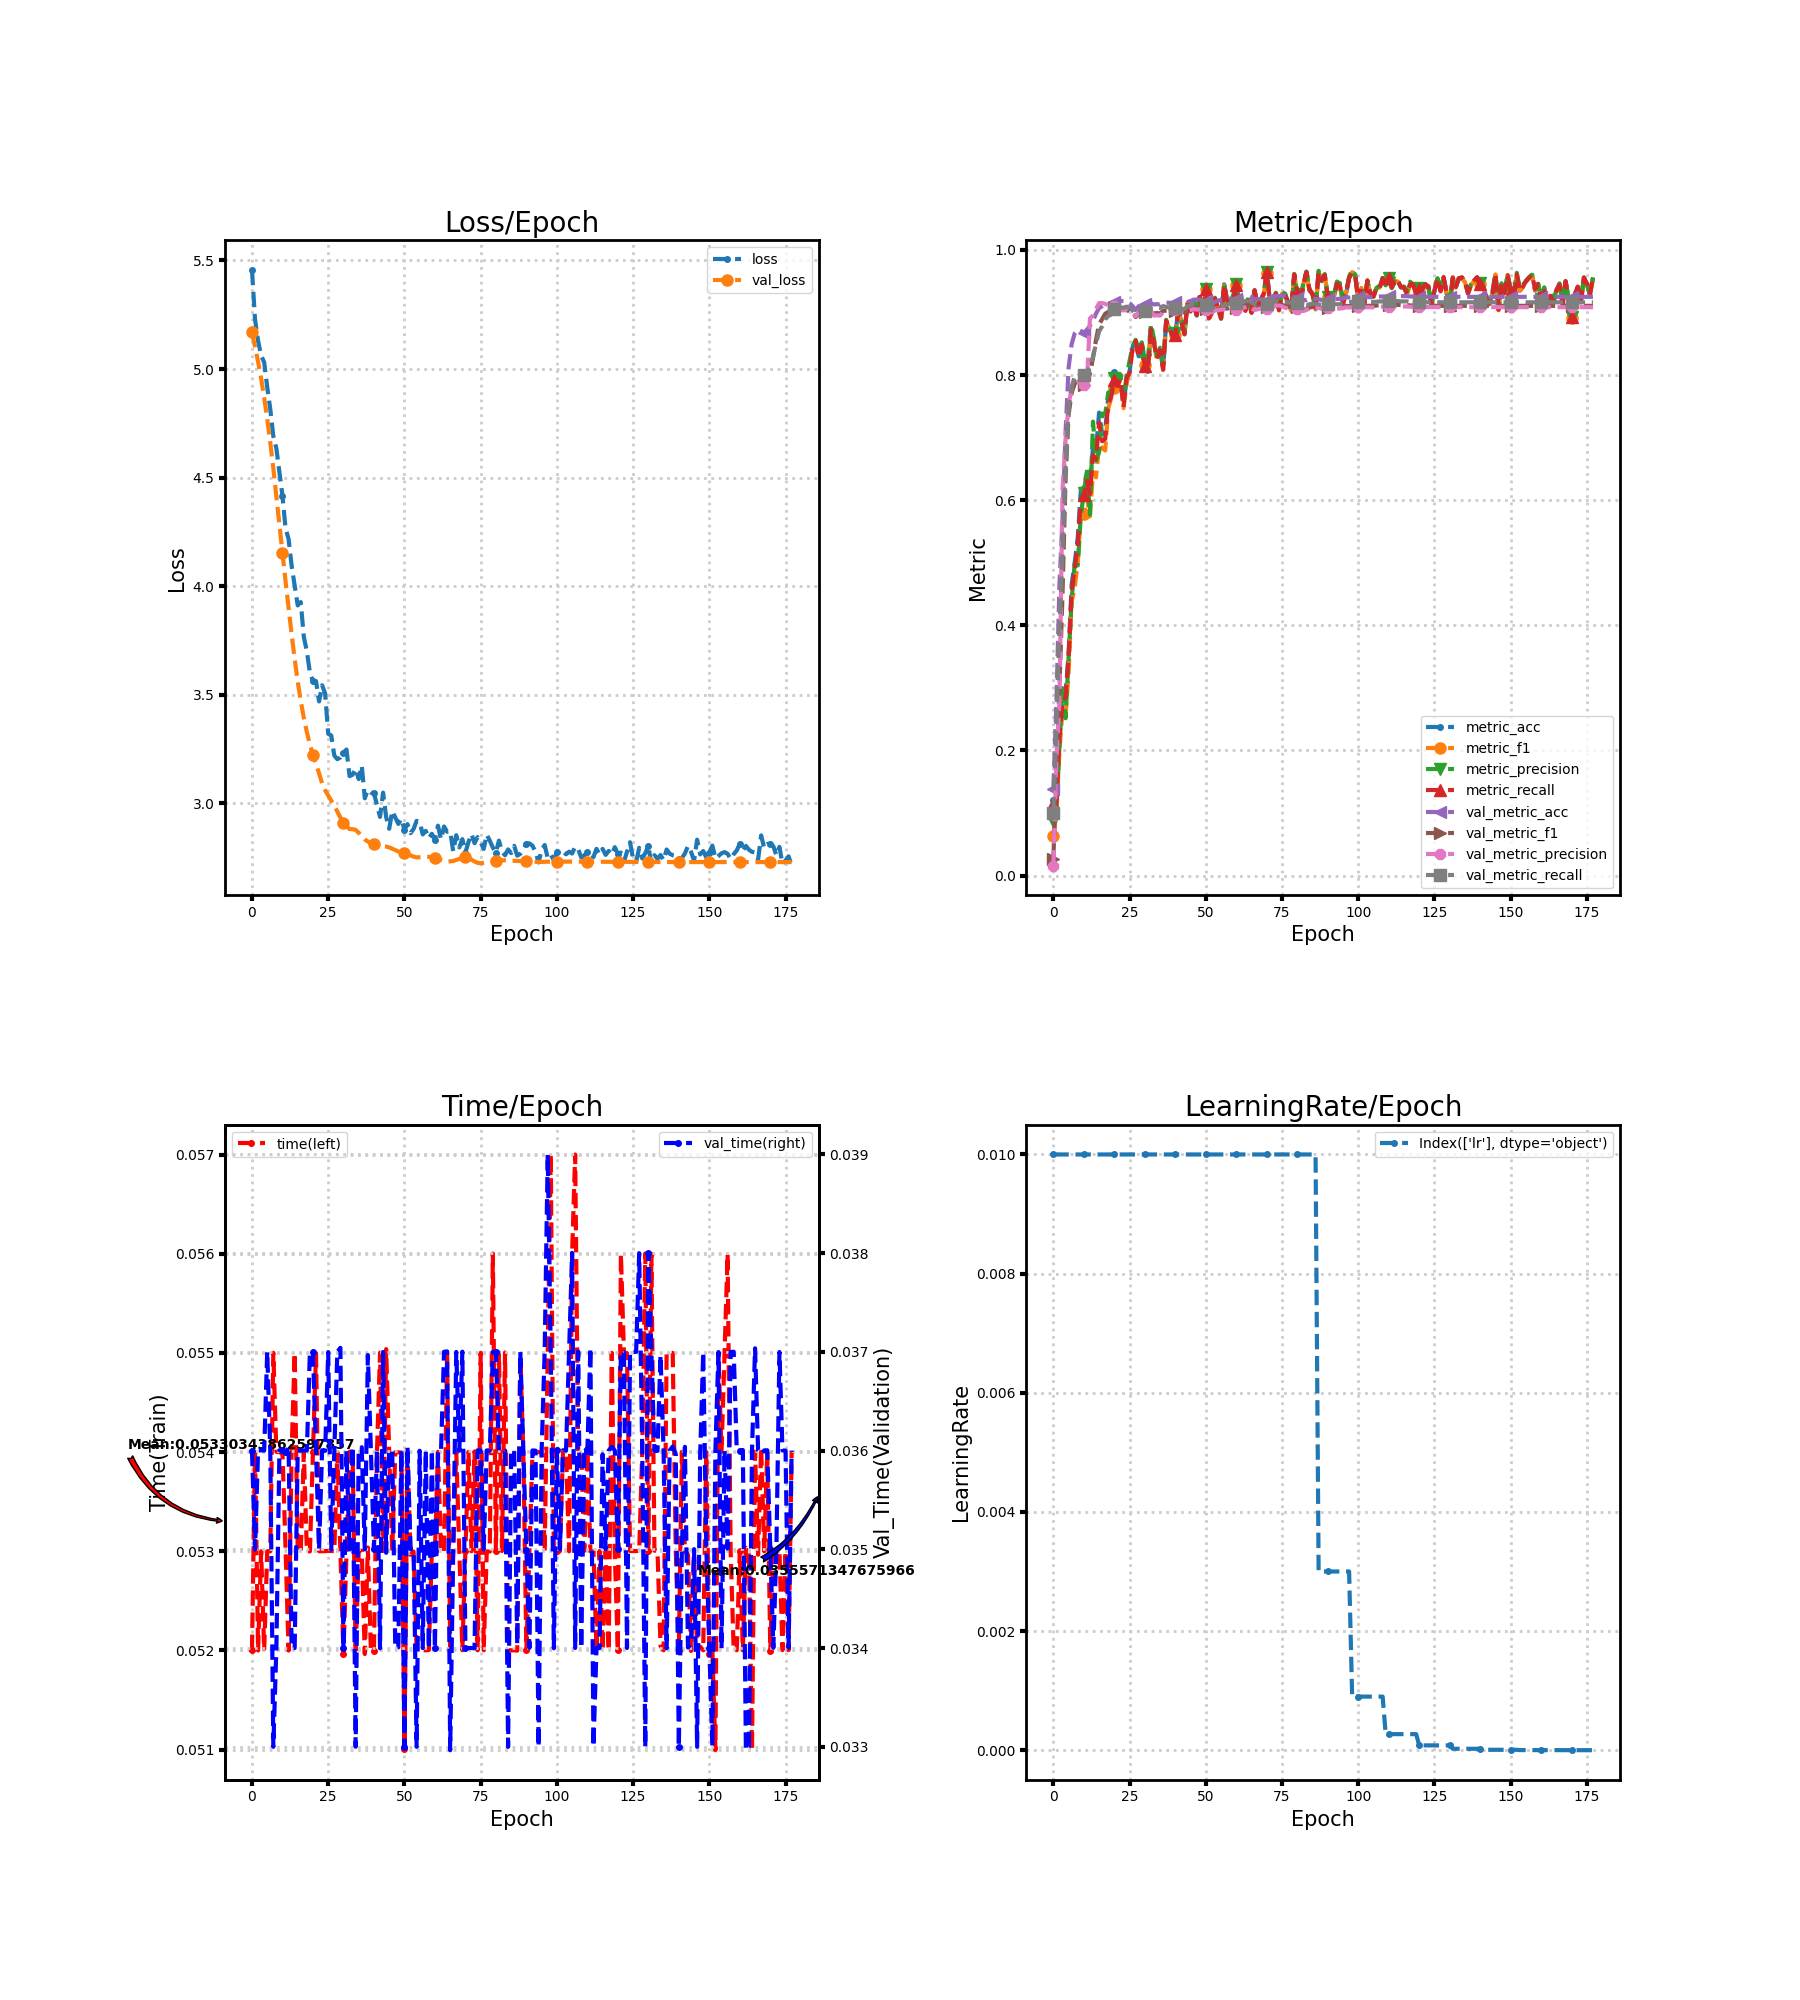

The file beside this chart, header and first rows:
loss, metric_acc, metric_f1, metric_precision, metric_recall, time, lr, val_loss, val_metric_acc, val_metric_f1, val_metric_precision, val_metric_recall, val_time
5.457, 0.12, 0.06347, 0.08708, 0.115, 0.052, 0.01, 5.17, 0.1389, 0.02726, 0.01605, 0.1008, 0.036
5.229, 0.115, 0.09917, 0.1034, 0.1117, 0.05401, 0.01, 5.101, 0.2772, 0.1678, 0.187, 0.2411, 0.035
5.129, 0.225, 0.1989, 0.21, 0.2205, 0.052, 0.01, 5.034, 0.4656, 0.301, 0.2785, 0.3998, 0.036
5.062, 0.28, 0.2645, 0.2995, 0.2775, 0.053, 0.01, 4.956, 0.57, 0.4501, 0.6172, 0.5101, 0.036
5.031, 0.29, 0.2534, 0.2514, 0.2848, 0.052, 0.01, 4.868, 0.7089, 0.6342, 0.6966, 0.6474, 0.036
4.917, 0.355, 0.3247, 0.3492, 0.3493, 0.053, 0.01, 4.77, 0.8122, 0.7369, 0.7531, 0.7466, 0.037
4.815, 0.465, 0.4376, 0.4413, 0.455, 0.053, 0.01, 4.662, 0.8494, 0.7714, 0.7788, 0.7811, 0.036
4.691, 0.5, 0.4611, 0.4987, 0.4903, 0.055, 0.01, 4.542, 0.8667, 0.7863, 0.7871, 0.7979, 0.033
4.634, 0.54, 0.4994, 0.4957, 0.529, 0.054, 0.01, 4.415, 0.8728, 0.7904, 0.789, 0.8031, 0.034
4.526, 0.615, 0.5767, 0.5764, 0.6019, 0.054, 0.01, 4.283, 0.8706, 0.7875, 0.7871, 0.8016, 0.036
4.416, 0.62, 0.5772, 0.6109, 0.6082, 0.054, 0.01, 4.151, 0.8678, 0.7846, 0.784, 0.7999, 0.036
4.268, 0.645, 0.6056, 0.6494, 0.631, 0.05304, 0.01, 4.024, 0.8722, 0.7888, 0.7864, 0.8049, 0.03597
4.218, 0.625, 0.5743, 0.5769, 0.61, 0.052, 0.01, 3.899, 0.8789, 0.802, 0.8903, 0.8141, 0.03604
4.095, 0.685, 0.6449, 0.7256, 0.6722, 0.054, 0.01, 3.779, 0.8867, 0.8271, 0.8956, 0.8294, 0.034
4.003, 0.68, 0.6364, 0.6627, 0.666, 0.055, 0.01, 3.665, 0.8983, 0.8568, 0.9057, 0.8502, 0.034
3.912, 0.74, 0.6893, 0.677, 0.7243, 0.053, 0.01, 3.561, 0.9072, 0.8813, 0.915, 0.8699, 0.036
3.927, 0.705, 0.6828, 0.7385, 0.6942, 0.053, 0.01, 3.472, 0.91, 0.8893, 0.915, 0.8778, 0.036
3.767, 0.71, 0.6795, 0.7371, 0.6977, 0.054, 0.01, 3.394, 0.9139, 0.898, 0.9138, 0.8891, 0.036
3.7, 0.765, 0.7468, 0.772, 0.7545, 0.053, 0.01, 3.328, 0.9139, 0.9008, 0.9116, 0.8943, 0.036
3.602, 0.77, 0.7637, 0.7742, 0.7658, 0.053, 0.01, 3.272, 0.9156, 0.9011, 0.9076, 0.8967, 0.037
3.564, 0.805, 0.78, 0.7945, 0.7928, 0.054, 0.01, 3.223, 0.9167, 0.9067, 0.9096, 0.9051, 0.037
3.563, 0.785, 0.7831, 0.7954, 0.7823, 0.055, 0.01, 3.181, 0.9178, 0.9072, 0.9063, 0.9098, 0.036
3.47, 0.8, 0.7937, 0.8008, 0.7933, 0.053, 0.01, 3.139, 0.9183, 0.9046, 0.9037, 0.9083, 0.035
3.544, 0.755, 0.7471, 0.7617, 0.7487, 0.053, 0.01, 3.093, 0.9183, 0.9038, 0.9037, 0.9074, 0.036
3.506, 0.79, 0.7852, 0.7973, 0.795, 0.053, 0.01, 3.06, 0.9183, 0.9044, 0.9036, 0.9093, 0.036
3.321, 0.805, 0.8076, 0.8226, 0.804, 0.053, 0.01, 3.036, 0.915, 0.9012, 0.8998, 0.9067, 0.037
3.313, 0.845, 0.8411, 0.8462, 0.844, 0.053, 0.01, 3.013, 0.91, 0.8988, 0.898, 0.9038, 0.035
3.221, 0.855, 0.8542, 0.8563, 0.8546, 0.053, 0.01, 2.99, 0.9039, 0.8927, 0.8941, 0.8969, 0.036
3.204, 0.83, 0.8291, 0.839, 0.828, 0.054, 0.01, 2.962, 0.91, 0.8985, 0.9013, 0.9011, 0.037
3.212, 0.85, 0.8492, 0.8523, 0.8481, 0.053, 0.01, 2.935, 0.9133, 0.9015, 0.905, 0.9034, 0.03704
3.234, 0.82, 0.8156, 0.8242, 0.8143, 0.05196, 0.01, 2.912, 0.9128, 0.9007, 0.9042, 0.9028, 0.034
3.248, 0.805, 0.8103, 0.824, 0.8045, 0.053, 0.01, 2.895, 0.9161, 0.9033, 0.9056, 0.9059, 0.036
3.126, 0.875, 0.8733, 0.8813, 0.8729, 0.054, 0.01, 2.882, 0.915, 0.9014, 0.9021, 0.9055, 0.035
3.132, 0.85, 0.8517, 0.858, 0.8513, 0.054, 0.01, 2.882, 0.9128, 0.8981, 0.8951, 0.9058, 0.03604
3.16, 0.83, 0.8229, 0.8298, 0.8263, 0.05196, 0.01, 2.878, 0.9133, 0.8992, 0.8955, 0.9081, 0.033
3.112, 0.84, 0.8394, 0.8436, 0.8401, 0.053, 0.01, 2.865, 0.9128, 0.8984, 0.8951, 0.9073, 0.036
3.174, 0.81, 0.8083, 0.8153, 0.8085, 0.053, 0.01, 2.848, 0.9156, 0.9025, 0.9002, 0.9101, 0.03603
3.024, 0.885, 0.8858, 0.8882, 0.8866, 0.05196, 0.01, 2.835, 0.9156, 0.9029, 0.9016, 0.9087, 0.035
3.063, 0.875, 0.8731, 0.8731, 0.8746, 0.05304, 0.01, 2.825, 0.9156, 0.9034, 0.9035, 0.9078, 0.03697
3.05, 0.865, 0.864, 0.8735, 0.8631, 0.052, 0.01, 2.817, 0.915, 0.9017, 0.9026, 0.9056, 0.036
3.048, 0.865, 0.8637, 0.8678, 0.8646, 0.052, 0.01, 2.811, 0.9161, 0.9025, 0.904, 0.9067, 0.035
2.994, 0.905, 0.9007, 0.9058, 0.9019, 0.054, 0.01, 2.807, 0.9156, 0.902, 0.9032, 0.9066, 0.036
2.938, 0.885, 0.8832, 0.8872, 0.8846, 0.055, 0.01, 2.805, 0.9133, 0.9001, 0.9011, 0.9051, 0.034
3.05, 0.865, 0.866, 0.8692, 0.8654, 0.053, 0.01, 2.803, 0.9133, 0.9003, 0.9003, 0.9058, 0.037
2.938, 0.915, 0.9143, 0.9137, 0.9164, 0.05504, 0.01, 2.802, 0.9167, 0.904, 0.9024, 0.9098, 0.03496
2.883, 0.905, 0.9022, 0.9075, 0.9014, 0.054, 0.01, 2.798, 0.9183, 0.906, 0.9039, 0.9115, 0.036
2.965, 0.915, 0.9137, 0.918, 0.9142, 0.053, 0.01, 2.791, 0.9206, 0.9084, 0.9056, 0.9137, 0.036
2.936, 0.895, 0.8945, 0.8988, 0.8958, 0.054, 0.01, 2.785, 0.9206, 0.9075, 0.9046, 0.9134, 0.034
2.906, 0.925, 0.9242, 0.9277, 0.9247, 0.054, 0.01, 2.779, 0.9206, 0.9075, 0.905, 0.9132, 0.03401
2.93, 0.9, 0.9001, 0.9068, 0.8984, 0.054, 0.01, 2.775, 0.9194, 0.9064, 0.9039, 0.9126, 0.036
2.88, 0.94, 0.9369, 0.9383, 0.937, 0.051, 0.01, 2.77, 0.9189, 0.9058, 0.9036, 0.912, 0.033
2.905, 0.89, 0.8883, 0.8926, 0.8904, 0.054, 0.01, 2.766, 0.9139, 0.9015, 0.9002, 0.9075, 0.03604
2.863, 0.9, 0.9001, 0.9041, 0.8999, 0.05296, 0.01, 2.761, 0.9139, 0.9012, 0.9003, 0.9069, 0.035
2.883, 0.92, 0.9214, 0.9235, 0.9224, 0.053, 0.01, 2.755, 0.9167, 0.9041, 0.9032, 0.9094, 0.035
2.92, 0.91, 0.9078, 0.9091, 0.9079, 0.05201, 0.01, 2.752, 0.9189, 0.9054, 0.9037, 0.9115, 0.033
2.915, 0.89, 0.8877, 0.8912, 0.8904, 0.052, 0.01, 2.752, 0.92, 0.9066, 0.9045, 0.9124, 0.036
2.858, 0.945, 0.9432, 0.945, 0.9447, 0.052, 0.01, 2.753, 0.92, 0.9068, 0.9049, 0.9122, 0.034
2.874, 0.92, 0.9176, 0.9193, 0.9182, 0.052, 0.01, 2.754, 0.92, 0.9061, 0.903, 0.9121, 0.036
2.84, 0.915, 0.9145, 0.917, 0.9154, 0.052, 0.01, 2.754, 0.9222, 0.9082, 0.9046, 0.9148, 0.034
2.86, 0.92, 0.9189, 0.9277, 0.9199, 0.053, 0.01, 2.753, 0.9211, 0.9068, 0.9029, 0.9142, 0.036
... 118 more rows
